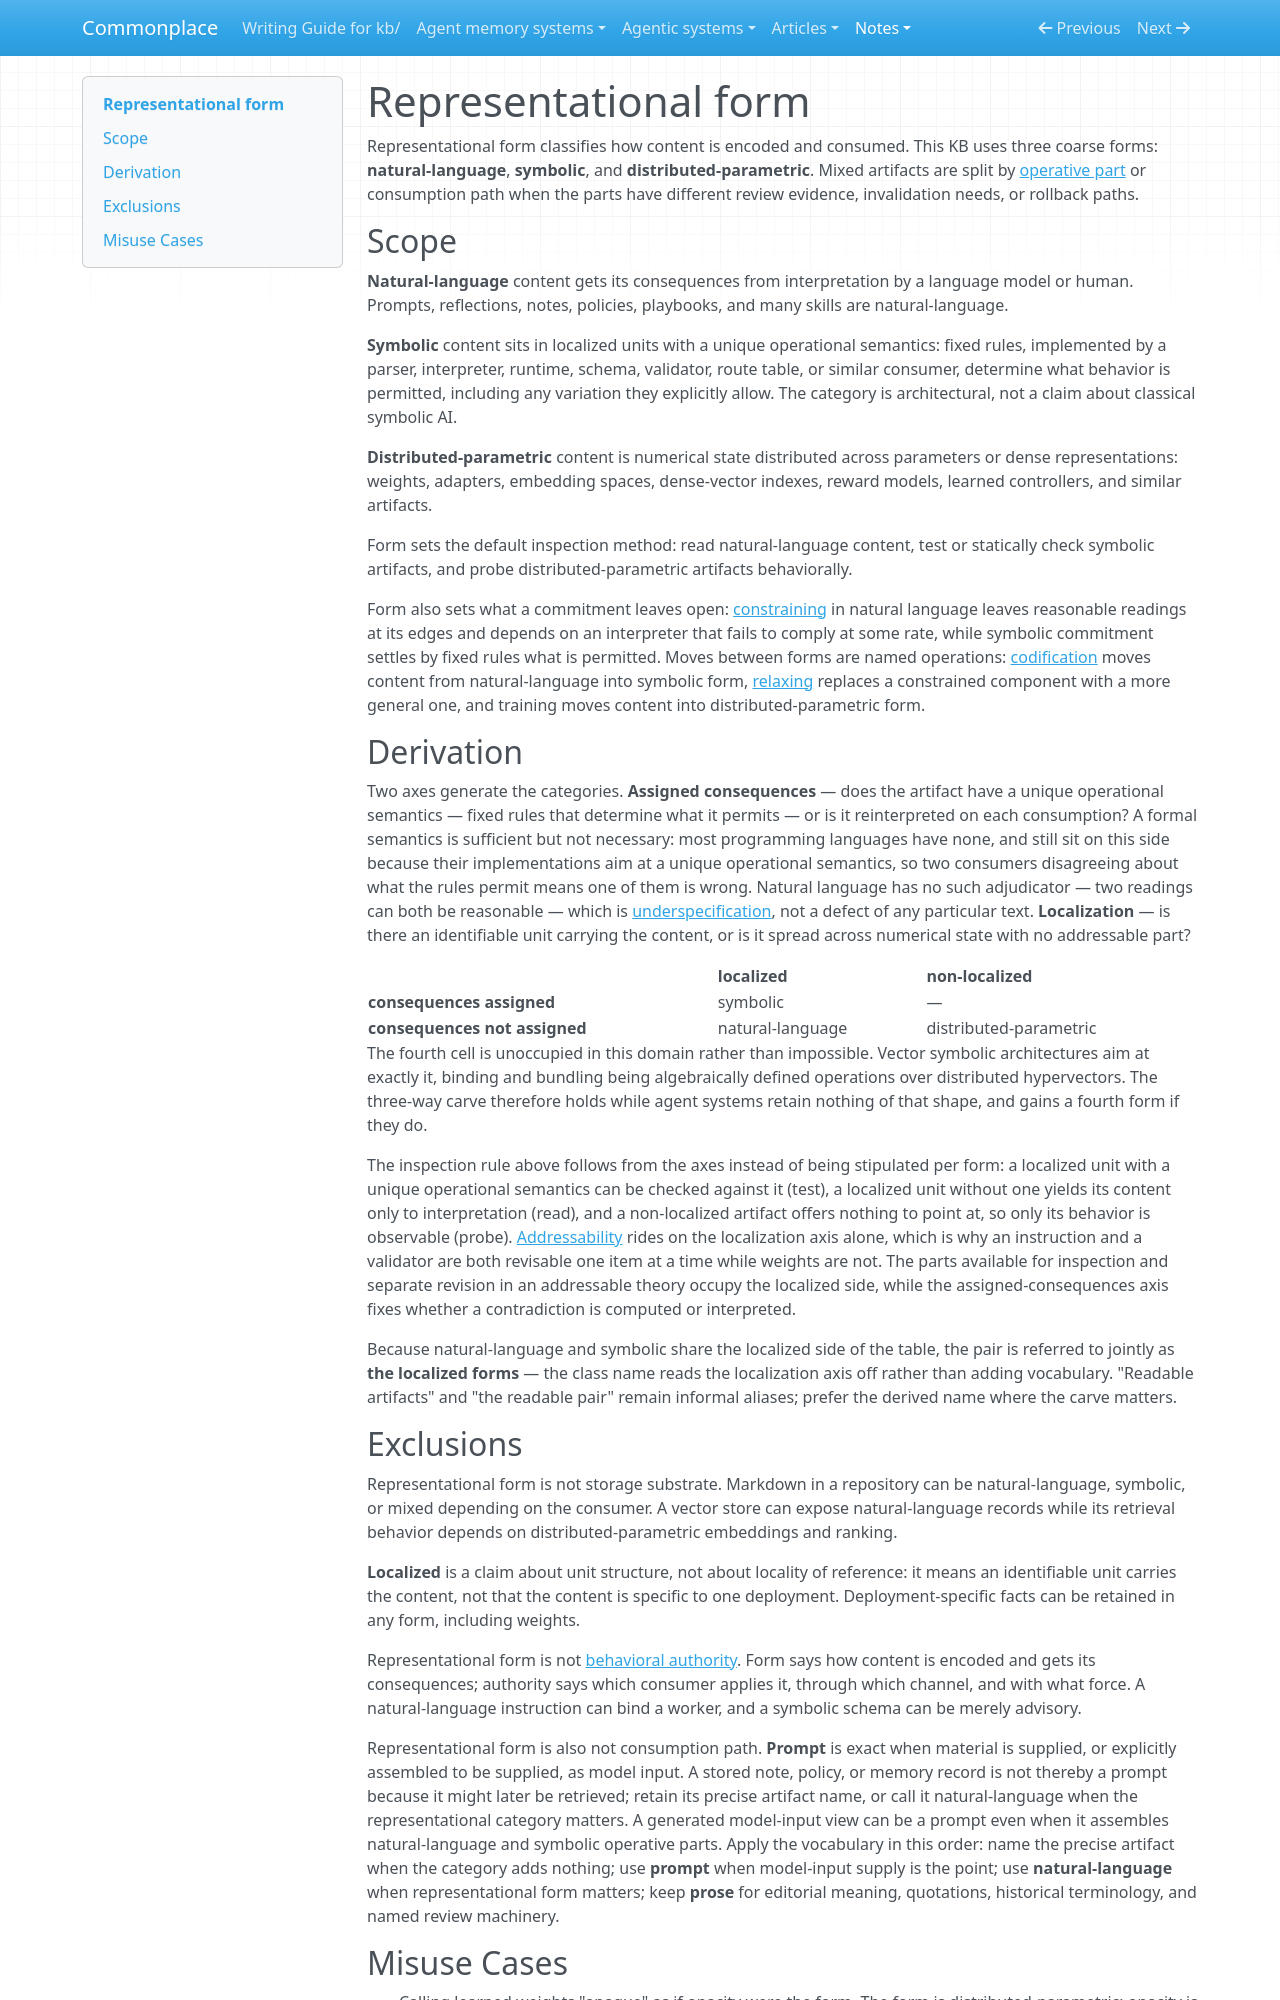

repository: zby/commonplace · page: notes/definitions/representational-form/index.html · generator: mkdocs

---
description: "Definition - representational form classifies how content is encoded and consumed: natural-language, symbolic, distributed-parametric, or mixed"
type: types/definition.md
tags: [learning-theory, artifact-analysis]
---

# Representational form

Representational form classifies how content is encoded and consumed. This KB uses three coarse forms: **natural-language**, **symbolic**, and **distributed-parametric**. Mixed artifacts are split by [operative part](./operative-part.md) or consumption path when the parts have different review evidence, invalidation needs, or rollback paths.

## Scope

**Natural-language** content gets its consequences from interpretation by a language model or human. Prompts, reflections, notes, policies, playbooks, and many skills are natural-language.

**Symbolic** content sits in localized units with a unique operational semantics: fixed rules, implemented by a parser, interpreter, runtime, schema, validator, route table, or similar consumer, determine what behavior is permitted, including any variation they explicitly allow. The category is architectural, not a claim about classical symbolic AI.

**Distributed-parametric** content is numerical state distributed across parameters or dense representations: weights, adapters, embedding spaces, dense-vector indexes, reward models, learned controllers, and similar artifacts.

Form sets the default inspection method: read natural-language content, test or statically check symbolic artifacts, and probe distributed-parametric artifacts behaviorally.

Form also sets what a commitment leaves open: [constraining](./constraining.md) in natural language leaves reasonable readings at its edges and depends on an interpreter that fails to comply at some rate, while symbolic commitment settles by fixed rules what is permitted. Moves between forms are named operations: [codification](./codification.md) moves content from natural-language into symbolic form, [relaxing](../codification-and-relaxing-navigate-the-bitter-lesson-boundary.md) replaces a constrained component with a more general one, and training moves content into distributed-parametric form.

## Derivation

Two axes generate the categories. **Assigned consequences** — does the artifact have a unique operational semantics — fixed rules that determine what it permits — or is it reinterpreted on each consumption? A formal semantics is sufficient but not necessary: most programming languages have none, and still sit on this side because their implementations aim at a unique operational semantics, so two consumers disagreeing about what the rules permit means one of them is wrong. Natural language has no such adjudicator — two readings can both be reasonable — which is [underspecification](../agentic-systems-interpret-underspecified-instructions.md), not a defect of any particular text. **Localization** — is there an identifiable unit carrying the content, or is it spread across numerical state with no addressable part?

| | localized | non-localized |
|---|---|---|
| **consequences assigned** | symbolic | — |
| **consequences not assigned** | natural-language | distributed-parametric |

The fourth cell is unoccupied in this domain rather than impossible. Vector symbolic architectures aim at exactly it, binding and bundling being algebraically defined operations over distributed hypervectors. The three-way carve therefore holds while agent systems retain nothing of that shape, and gains a fourth form if they do.

The inspection rule above follows from the axes instead of being stipulated per form: a localized unit with a unique operational semantics can be checked against it (test), a localized unit without one yields its content only to interpretation (read), and a non-localized artifact offers nothing to point at, so only its behavior is observable (probe). [Addressability](./addressable-theory.md) rides on the localization axis alone, which is why an instruction and a validator are both revisable one item at a time while weights are not. The parts available for inspection and separate revision in an addressable theory occupy the localized side, while the assigned-consequences axis fixes whether a contradiction is computed or interpreted.

Because natural-language and symbolic share the localized side of the table, the pair is referred to jointly as **the localized forms** — the class name reads the localization axis off rather than adding vocabulary. "Readable artifacts" and "the readable pair" remain informal aliases; prefer the derived name where the carve matters.
